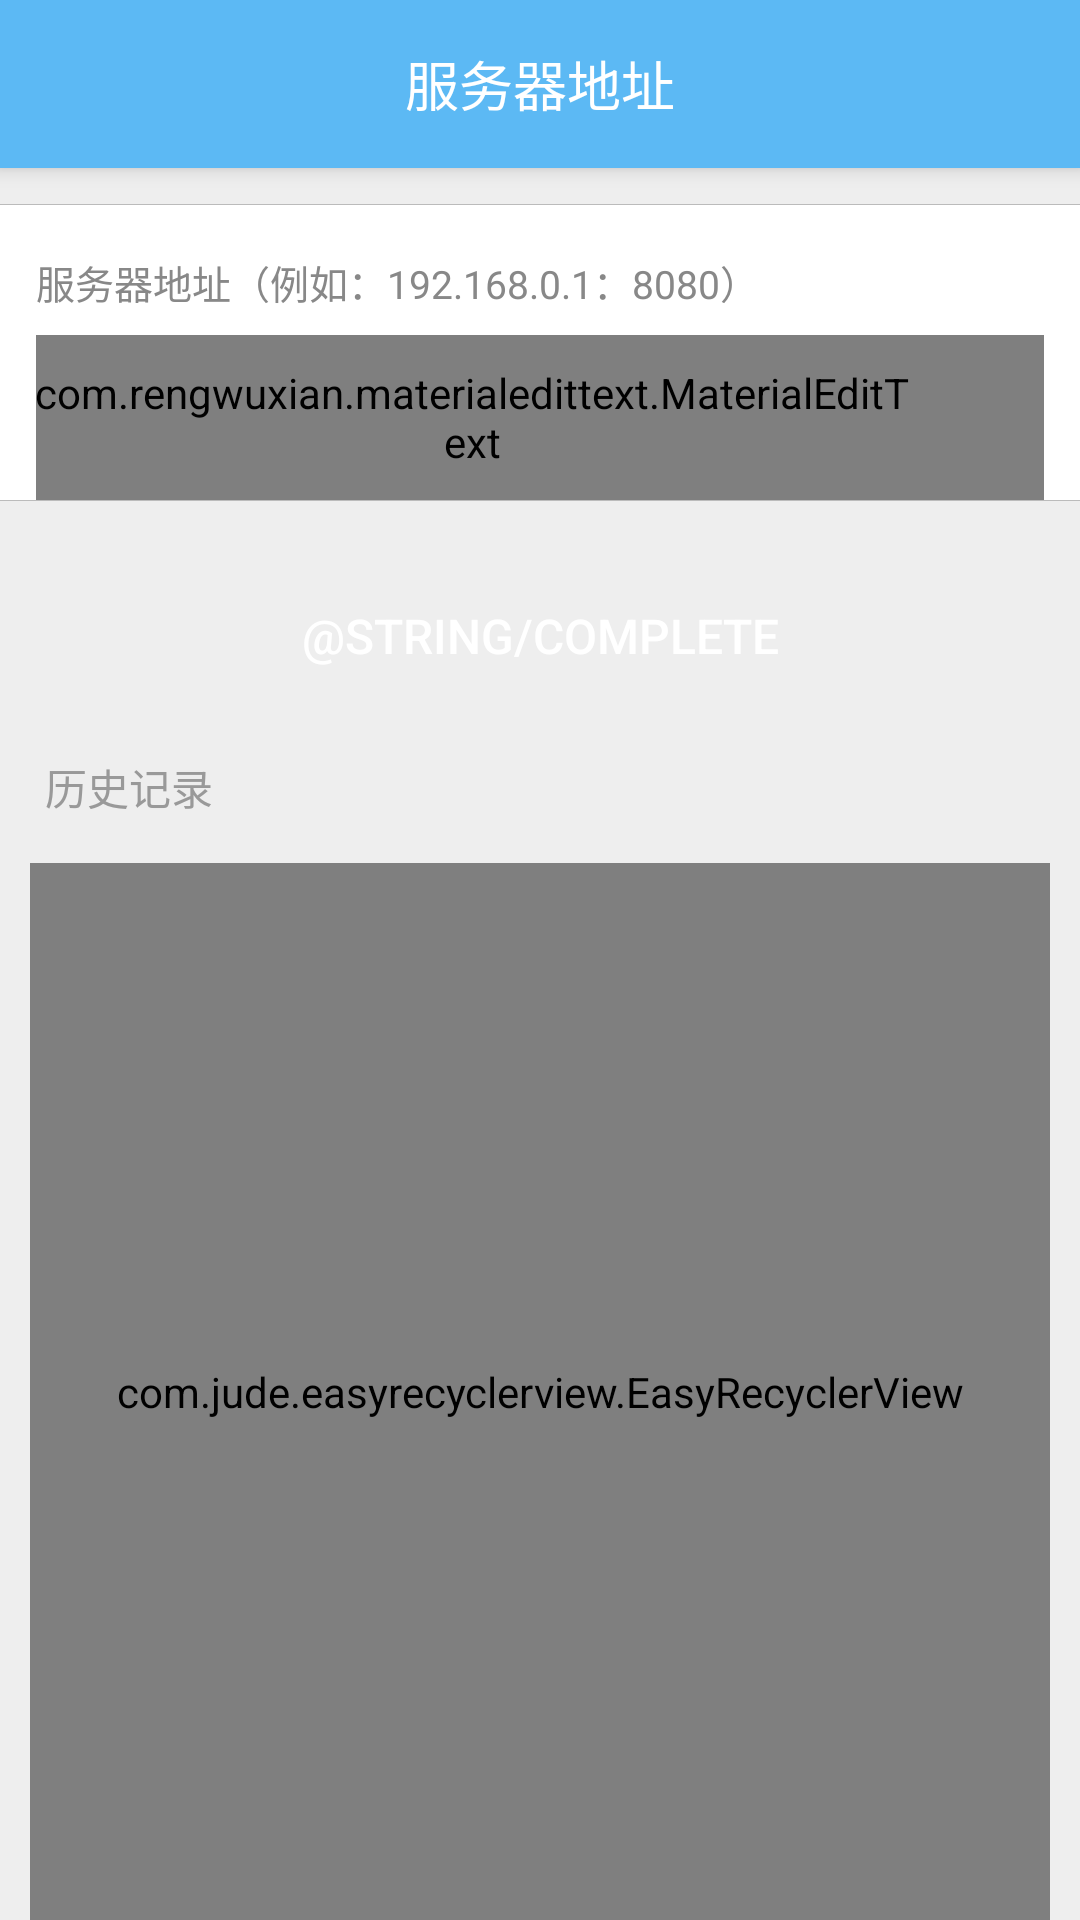

Produce the Android XML layout that renders to this screen, including the resource entries it uses.
<!-- AndroidManifest.xml: application theme AppTheme -->
<!-- res/layout/activity_ip_address.xml -->
<?xml version="1.0" encoding="utf-8"?>
<LinearLayout xmlns:android="http://schemas.android.com/apk/res/android"
    android:layout_width="match_parent"
    android:layout_height="match_parent"
    xmlns:app="http://schemas.android.com/apk/res-auto"
    android:orientation="vertical"
    android:background="#eeeeee">

    <android.support.v7.widget.Toolbar
        android:id="@+id/toolbar"
        android:layout_width="match_parent"
        android:layout_height="?android:attr/actionBarSize"
        android:background="@color/colorAccent"
        app:theme="@style/ThemeOverlay.AppCompat.Dark.ActionBar"
        app:popupTheme="@style/ThemeOverlay.AppCompat.Light"
        android:elevation="4dp">
        <TextView
            android:layout_width="wrap_content"
            android:layout_height="wrap_content"
            android:text="@string/ip_address"
            android:layout_gravity="center"
            android:textColor="@color/white"
            android:textSize="18sp"/>
    </android.support.v7.widget.Toolbar>

    <View
        android:layout_width="match_parent"
        android:layout_height="0.2dp"
        android:background="#bbbbbb"
        android:layout_marginTop="12dp"/>
    <LinearLayout
        android:layout_width="match_parent"
        android:layout_height="wrap_content"
        android:orientation="vertical"
        android:background="@color/white"
        android:paddingLeft="12dp"
        android:paddingRight="12dp">

        <TextView
            android:layout_width="wrap_content"
            android:layout_height="wrap_content"
            android:text="@string/ip_address_demo"
            android:textSize="13sp"
            android:textColor="#888888"
            android:layout_marginTop="16dp"
            android:layout_marginBottom="8dp"/>
        <RelativeLayout
            android:layout_width="match_parent"
            android:layout_height="55dp">
            <com.rengwuxian.materialedittext.MaterialEditText
                android:id="@+id/met_ip"
                android:layout_width="match_parent"
                android:layout_height="match_parent"
                android:hint="@string/input_ip_address"
                android:textSize="16sp"
                android:textColor="#333333"
                android:inputType="text"
                app:met_underlineColor="@color/tab_bar_color"
                app:met_primaryColor="@color/colorAccent"
                android:paddingRight="45dp"/>
        </RelativeLayout>


    </LinearLayout>
    <View
        android:layout_width="match_parent"
        android:layout_height="0.2dp"
        android:background="#bbbbbb"/>

    <Button
        android:id="@+id/btn_ok"
        android:layout_width="match_parent"
        android:layout_height="40dp"
        android:text="@string/complete"
        android:textSize="16sp"
        android:textColor="@color/white"
        android:layout_gravity="center_horizontal"
        android:layout_marginTop="25dp"
        android:background="@drawable/shape_defult_button_bg"
        android:layout_marginLeft="25dp"
        android:layout_marginRight="25dp"
        style="?android:attr/borderlessButtonStyle"/>

    <TextView
        android:layout_width="wrap_content"
        android:layout_height="wrap_content"
        android:text="@string/str_history"
        android:textSize="14sp"
        android:textColor="@color/tab_bar_color"
        android:layout_marginLeft="15dp"
        android:layout_marginTop="20dp"
        android:layout_marginBottom="15dp"/>
    <com.jude.easyrecyclerview.EasyRecyclerView
        android:id="@+id/recyclerView"
        android:layout_width="match_parent"
        android:layout_height="match_parent"
        android:layout_marginLeft="10dp"
        android:layout_marginRight="10dp"/>


</LinearLayout>
<!-- resources referenced by this layout -->
<resources>
  <color name="colorAccent">#5CB9F4</color>
  <color name="tab_bar_color">#999999</color>
  <color name="white">#FFFFFF</color>
  <string name="input_ip_address">请输入服务器地址</string>
  <string name="ip_address">服务器地址</string>
  <string name="ip_address_demo">服务器地址（例如：192.168.0.1：8080）</string>
  <string name="str_history">历史记录</string>
  <style name="AppTheme" parent="Theme.AppCompat.Light.NoActionBar">
          
          <item name="colorPrimary">@color/colorPrimary</item>
          <item name="colorPrimaryDark">@color/colorPrimaryDark</item>
          <item name="colorAccent">@color/colorAccent</item>
      </style>
  <color name="colorPrimary">#000000</color>
  <color name="colorPrimaryDark">#000000</color>
</resources>
